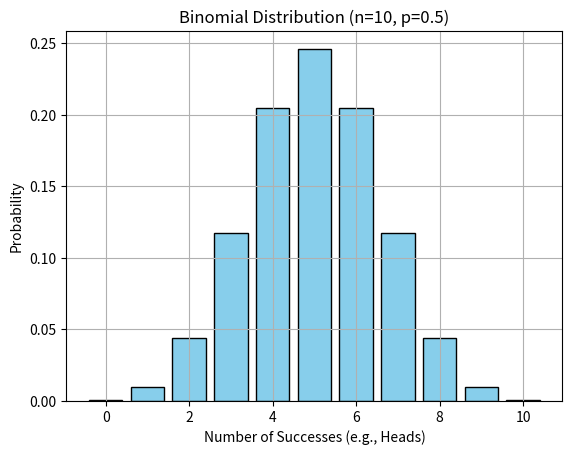

Python code for this plot:
import numpy as np
import matplotlib.pyplot as plt
from scipy.stats import binom

n = 10      
p = 0.5     
x = np.arange(0, n+1) 

probabilities = binom.pmf(x, n, p)

plt.bar(x, probabilities, color='skyblue', edgecolor='black')
plt.title(f'Binomial Distribution (n={n}, p={p})')
plt.xlabel('Number of Successes (e.g., Heads)')
plt.ylabel('Probability')
plt.grid(True)
plt.show()
